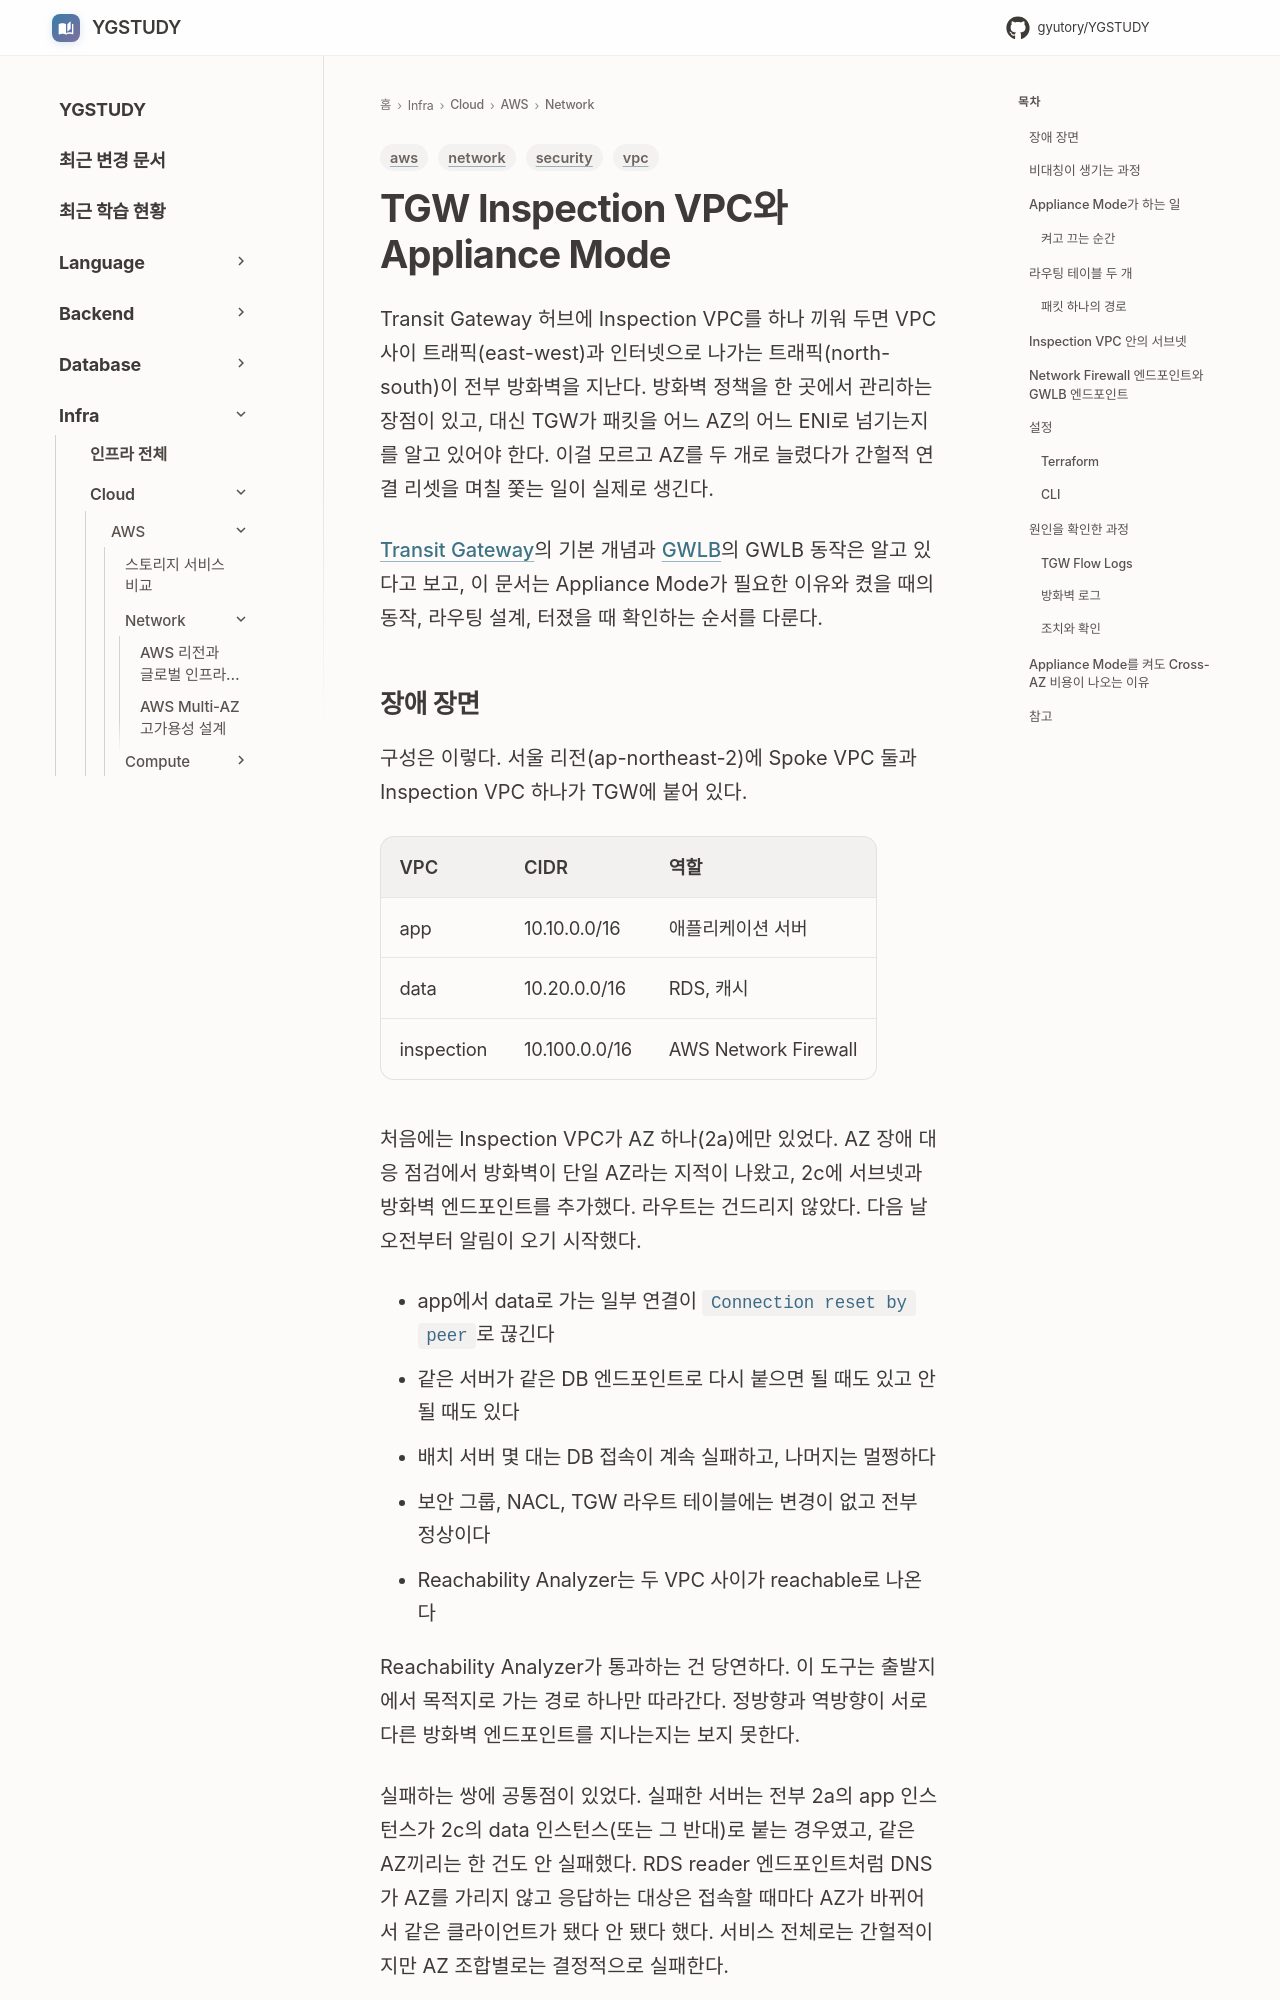

repository: GYUTORY/YGSTUDY · page: Cloud/AWS/Network/TGW_Inspection_VPC_Appliance_Mode/index.html · generator: mkdocs

---
title: TGW Inspection VPC와 Appliance Mode
tags: [aws, vpc, network, security]
updated: 2026-11-25
---

# TGW Inspection VPC와 Appliance Mode

Transit Gateway 허브에 Inspection VPC를 하나 끼워 두면 VPC 사이 트래픽(east-west)과 인터넷으로 나가는 트래픽(north-south)이 전부 방화벽을 지난다. 방화벽 정책을 한 곳에서 관리하는 장점이 있고, 대신 TGW가 패킷을 어느 AZ의 어느 ENI로 넘기는지를 알고 있어야 한다. 이걸 모르고 AZ를 두 개로 늘렸다가 간헐적 연결 리셋을 며칠 쫓는 일이 실제로 생긴다.

[Transit Gateway](Transit_Gateway.md)의 기본 개념과 [GWLB](../Load_Balancer/GWLB.md)의 GWLB 동작은 알고 있다고 보고, 이 문서는 Appliance Mode가 필요한 이유와 켰을 때의 동작, 라우팅 설계, 터졌을 때 확인하는 순서를 다룬다.

## 장애 장면

구성은 이렇다. 서울 리전(ap-northeast-2)에 Spoke VPC 둘과 Inspection VPC 하나가 TGW에 붙어 있다.

| VPC | CIDR | 역할 |
|---|---|---|
| app | 10.10.0.0/16 | 애플리케이션 서버 |
| data | 10.20.0.0/16 | RDS, 캐시 |
| inspection | 10.100.0.0/16 | AWS Network Firewall |

처음에는 Inspection VPC가 AZ 하나(2a)에만 있었다. AZ 장애 대응 점검에서 방화벽이 단일 AZ라는 지적이 나왔고, 2c에 서브넷과 방화벽 엔드포인트를 추가했다. 라우트는 건드리지 않았다. 다음 날 오전부터 알림이 오기 시작했다.

- app에서 data로 가는 일부 연결이 `Connection reset by peer`로 끊긴다
- 같은 서버가 같은 DB 엔드포인트로 다시 붙으면 될 때도 있고 안 될 때도 있다
- 배치 서버 몇 대는 DB 접속이 계속 실패하고, 나머지는 멀쩡하다
- 보안 그룹, NACL, TGW 라우트 테이블에는 변경이 없고 전부 정상이다
- Reachability Analyzer는 두 VPC 사이가 reachable로 나온다

Reachability Analyzer가 통과하는 건 당연하다. 이 도구는 출발지에서 목적지로 가는 경로 하나만 따라간다. 정방향과 역방향이 서로 다른 방화벽 엔드포인트를 지나는지는 보지 못한다.

실패하는 쌍에 공통점이 있었다. 실패한 서버는 전부 2a의 app 인스턴스가 2c의 data 인스턴스(또는 그 반대)로 붙는 경우였고, 같은 AZ끼리는 한 건도 안 실패했다. RDS reader 엔드포인트처럼 DNS가 AZ를 가리지 않고 응답하는 대상은 접속할 때마다 AZ가 바뀌어서 같은 클라이언트가 됐다 안 됐다 했다. 서비스 전체로는 간헐적이지만 AZ 조합별로는 결정적으로 실패한다.
